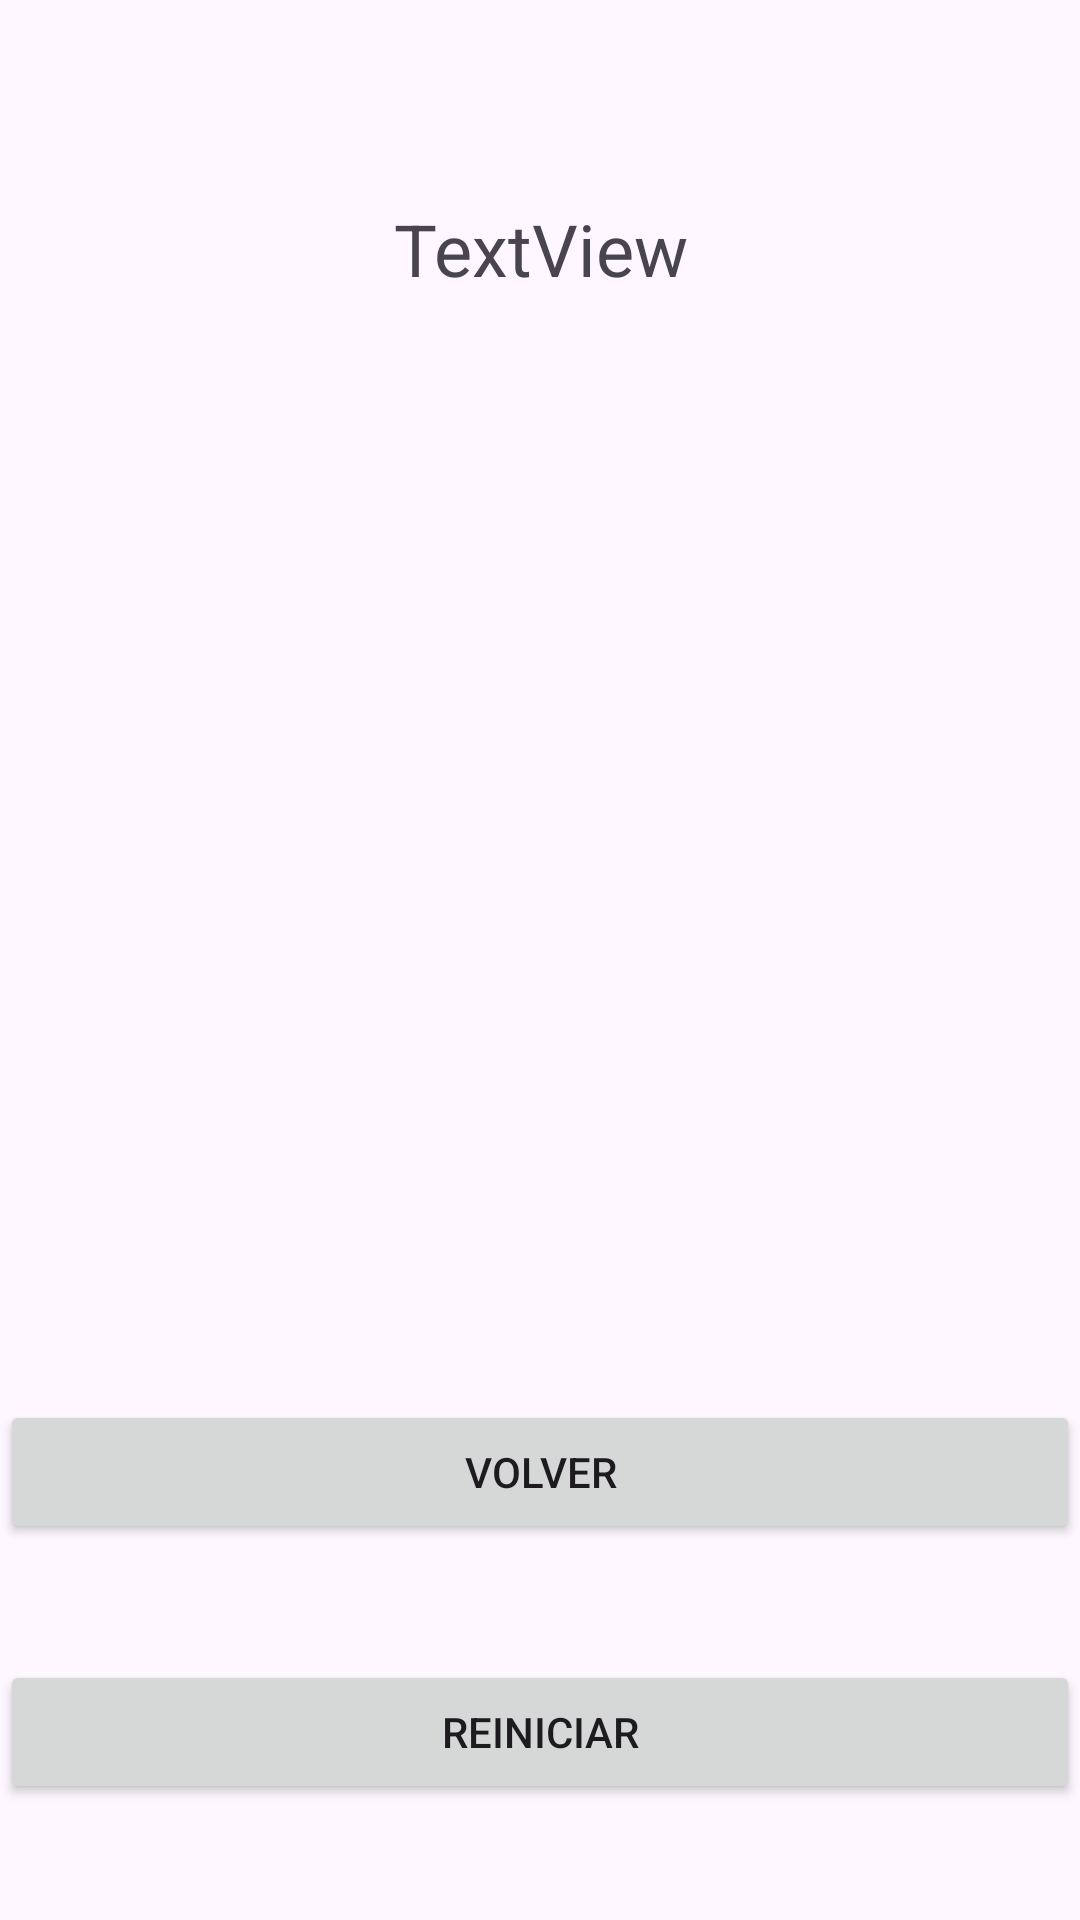

The Android layout XML behind this screen, and the referenced resources:
<!-- AndroidManifest.xml: application theme Theme.PMDM2324 -->
<!-- res/layout/examen1_dev.xml -->
<?xml version="1.0" encoding="utf-8"?>
<androidx.constraintlayout.widget.ConstraintLayout xmlns:android="http://schemas.android.com/apk/res/android"
    xmlns:app="http://schemas.android.com/apk/res-auto"
    xmlns:tools="http://schemas.android.com/tools"
    android:layout_width="match_parent"
    android:layout_height="match_parent"
    tools:context=".examen1.ex1.examen1Dev">

    <TextView
        android:id="@+id/ex1tvMsgFinal"
        android:layout_width="280dp"
        android:layout_height="350dp"
        android:text="TextView"
        android:textAlignment="center"
        android:textSize="24sp"
        app:layout_constraintBottom_toBottomOf="parent"
        app:layout_constraintEnd_toEndOf="parent"
        app:layout_constraintHorizontal_bias="0.5"
        app:layout_constraintStart_toStartOf="parent"
        app:layout_constraintTop_toTopOf="parent"
        app:layout_constraintVertical_bias="0.23" />

    <Button
        android:id="@+id/ex1btVolver"
        android:layout_width="0dp"
        android:layout_height="wrap_content"
        android:text="Volver"
        app:layout_constraintBottom_toBottomOf="parent"
        app:layout_constraintEnd_toEndOf="parent"
        app:layout_constraintStart_toStartOf="parent"
        app:layout_constraintTop_toBottomOf="@+id/ex1tvMsgFinal"
        app:layout_constraintVertical_bias="0.285" />

    <Button
        android:id="@+id/ex1btReiniciar"
        android:layout_width="0dp"
        android:layout_height="wrap_content"
        android:text="Reiniciar"
        app:layout_constraintBottom_toBottomOf="parent"
        app:layout_constraintEnd_toEndOf="parent"
        app:layout_constraintStart_toStartOf="parent"
        app:layout_constraintTop_toBottomOf="@+id/ex1btVolver" />
</androidx.constraintlayout.widget.ConstraintLayout>
<!-- resources referenced by this layout -->
<resources>
  <style name="Theme.PMDM2324" parent="Base.Theme.PMDM2324" />
  <style name="Base.Theme.PMDM2324" parent="Theme.Material3.DayNight.NoActionBar">
          
          
      </style>
</resources>
